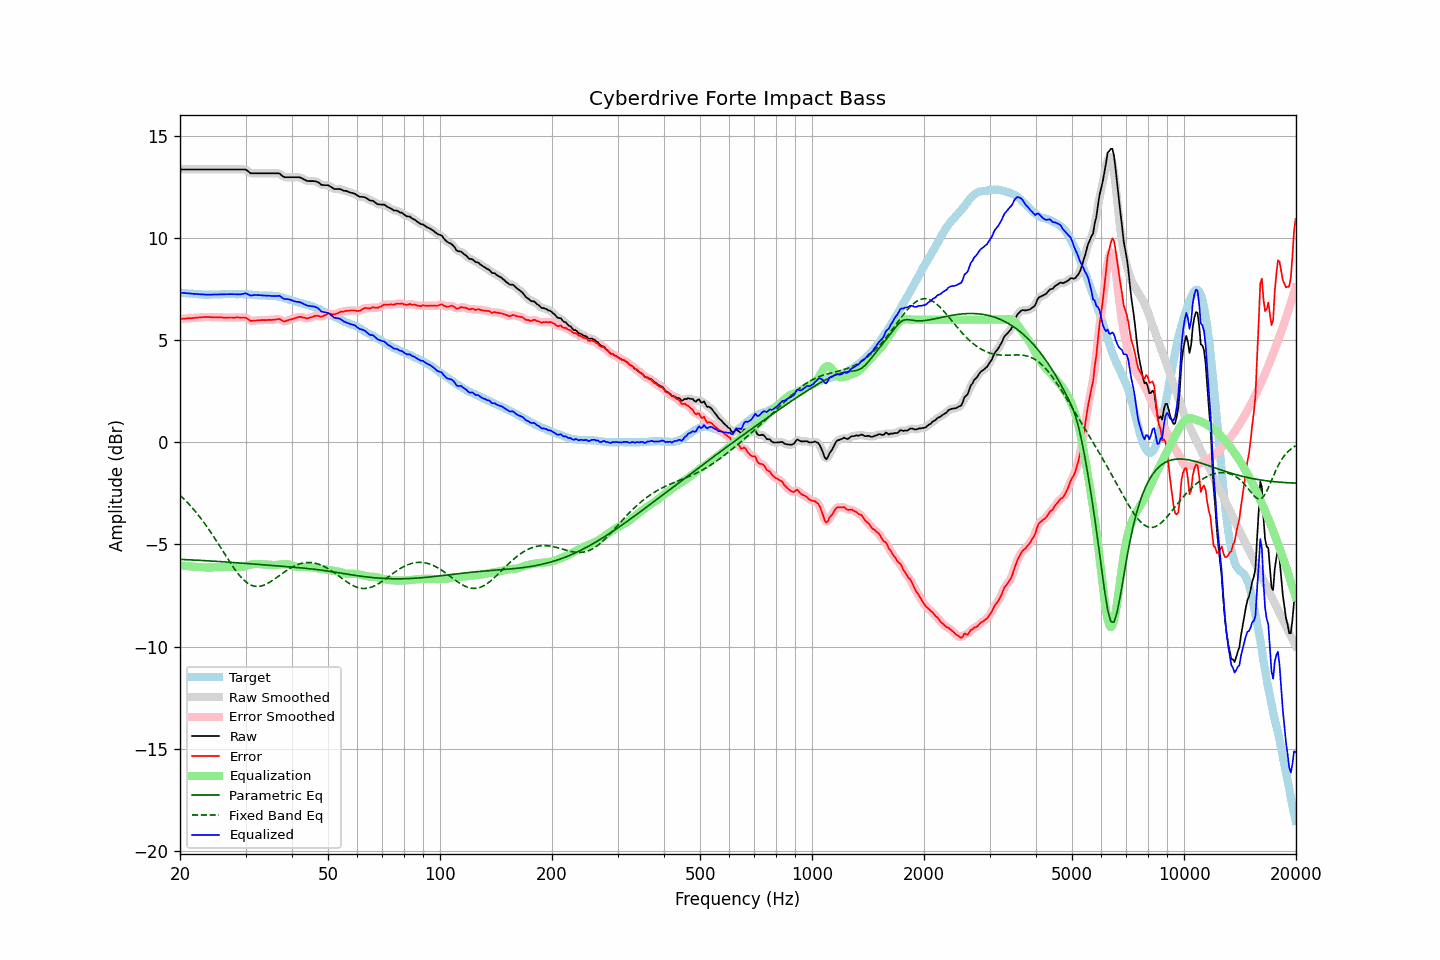

Data behind this chart, as committed beside it:
frequency, raw, error, smoothed, error_smoothed, equalization, parametric_eq, fixed_band_eq, equalized_raw, equalized_smoothed, target
20.00, 13.35, 6.02, 13.35, 6.02, -6.03, -5.73, -2.59, 7.32, 7.32, 7.32
20.20, 13.35, 6.03, 13.35, 6.03, -6.04, -5.73, -2.67, 7.31, 7.31, 7.31
20.40, 13.35, 6.04, 13.35, 6.04, -6.04, -5.74, -2.74, 7.31, 7.31, 7.30
20.61, 13.35, 6.05, 13.35, 6.05, -6.05, -5.74, -2.82, 7.30, 7.30, 7.30
20.81, 13.35, 6.07, 13.35, 6.06, -6.06, -5.74, -2.90, 7.29, 7.29, 7.28
21.02, 13.35, 6.07, 13.35, 6.07, -6.06, -5.75, -2.98, 7.29, 7.29, 7.28
21.23, 13.35, 6.08, 13.35, 6.07, -6.07, -5.75, -3.06, 7.28, 7.28, 7.27
21.44, 13.35, 6.07, 13.35, 6.07, -6.08, -5.75, -3.15, 7.27, 7.27, 7.28
21.66, 13.35, 6.08, 13.35, 6.08, -6.08, -5.76, -3.24, 7.27, 7.27, 7.27
21.87, 13.35, 6.09, 13.35, 6.09, -6.09, -5.76, -3.33, 7.26, 7.26, 7.26
22.09, 13.35, 6.10, 13.35, 6.10, -6.09, -5.77, -3.43, 7.25, 7.25, 7.25
22.31, 13.35, 6.10, 13.35, 6.10, -6.10, -5.77, -3.52, 7.25, 7.25, 7.25
22.54, 13.35, 6.11, 13.35, 6.11, -6.11, -5.78, -3.62, 7.24, 7.24, 7.24
22.76, 13.35, 6.11, 13.35, 6.11, -6.11, -5.78, -3.73, 7.23, 7.23, 7.24
22.99, 13.35, 6.12, 13.35, 6.12, -6.12, -5.78, -3.83, 7.23, 7.23, 7.23
23.22, 13.35, 6.13, 13.35, 6.12, -6.12, -5.79, -3.94, 7.23, 7.23, 7.22
23.45, 13.35, 6.12, 13.35, 6.13, -6.12, -5.79, -4.05, 7.22, 7.22, 7.23
23.69, 13.35, 6.13, 13.35, 6.13, -6.13, -5.80, -4.16, 7.22, 7.22, 7.22
23.92, 13.35, 6.13, 13.35, 6.13, -6.12, -5.80, -4.27, 7.22, 7.22, 7.22
24.16, 13.35, 6.12, 13.35, 6.12, -6.12, -5.81, -4.39, 7.22, 7.22, 7.23
24.40, 13.35, 6.11, 13.35, 6.12, -6.12, -5.81, -4.51, 7.23, 7.23, 7.23
24.65, 13.35, 6.11, 13.35, 6.11, -6.12, -5.82, -4.63, 7.23, 7.23, 7.23
24.89, 13.35, 6.12, 13.35, 6.11, -6.12, -5.82, -4.75, 7.23, 7.23, 7.23
25.14, 13.35, 6.12, 13.35, 6.12, -6.11, -5.83, -4.87, 7.23, 7.23, 7.23
25.39, 13.35, 6.12, 13.35, 6.12, -6.11, -5.83, -4.99, 7.24, 7.24, 7.23
25.65, 13.35, 6.12, 13.35, 6.11, -6.11, -5.84, -5.12, 7.24, 7.24, 7.23
25.91, 13.35, 6.11, 13.35, 6.11, -6.11, -5.84, -5.24, 7.24, 7.24, 7.24
26.16, 13.35, 6.10, 13.35, 6.10, -6.11, -5.85, -5.37, 7.24, 7.24, 7.25
26.43, 13.35, 6.10, 13.35, 6.10, -6.10, -5.85, -5.49, 7.24, 7.24, 7.25
26.69, 13.35, 6.10, 13.35, 6.10, -6.10, -5.86, -5.62, 7.25, 7.25, 7.25
26.96, 13.35, 6.10, 13.35, 6.10, -6.10, -5.86, -5.74, 7.25, 7.25, 7.25
27.23, 13.35, 6.10, 13.35, 6.10, -6.10, -5.87, -5.86, 7.25, 7.25, 7.24
27.50, 13.35, 6.10, 13.35, 6.10, -6.10, -5.87, -5.98, 7.25, 7.25, 7.24
27.77, 13.35, 6.10, 13.35, 6.10, -6.10, -5.88, -6.09, 7.25, 7.25, 7.25
28.05, 13.35, 6.10, 13.35, 6.10, -6.10, -5.89, -6.21, 7.24, 7.24, 7.25
28.33, 13.35, 6.11, 13.35, 6.10, -6.11, -5.89, -6.31, 7.24, 7.24, 7.24
28.62, 13.35, 6.11, 13.35, 6.11, -6.11, -5.90, -6.42, 7.24, 7.24, 7.24
28.90, 13.35, 6.10, 13.35, 6.11, -6.11, -5.90, -6.51, 7.24, 7.24, 7.25
29.19, 13.35, 6.10, 13.35, 6.10, -6.11, -5.91, -6.60, 7.24, 7.24, 7.25
29.48, 13.35, 6.10, 13.35, 6.11, -6.09, -5.91, -6.68, 7.26, 7.26, 7.24
29.78, 13.35, 6.11, 13.35, 6.10, -6.07, -5.92, -6.76, 7.27, 7.27, 7.24
30.08, 13.34, 6.09, 13.32, 6.08, -6.05, -5.93, -6.83, 7.29, 7.27, 7.25
30.38, 13.28, 6.04, 13.28, 6.04, -6.03, -5.93, -6.89, 7.25, 7.25, 7.24
30.68, 13.22, 5.99, 13.22, 5.99, -6.00, -5.94, -6.94, 7.21, 7.22, 7.23
30.99, 13.16, 5.93, 13.18, 5.95, -5.98, -5.94, -6.98, 7.17, 7.19, 7.23
31.30, 13.16, 5.94, 13.16, 5.94, -5.97, -5.95, -7.01, 7.19, 7.19, 7.21
31.61, 13.16, 5.95, 13.15, 5.94, -5.96, -5.96, -7.04, 7.20, 7.20, 7.21
31.93, 13.16, 5.96, 13.16, 5.96, -5.95, -5.96, -7.05, 7.21, 7.21, 7.20
32.24, 13.16, 5.96, 13.16, 5.96, -5.95, -5.97, -7.06, 7.21, 7.21, 7.20
32.57, 13.16, 5.97, 13.16, 5.97, -5.96, -5.98, -7.05, 7.20, 7.20, 7.19
32.89, 13.16, 5.97, 13.16, 5.98, -5.97, -5.98, -7.04, 7.19, 7.19, 7.18
33.22, 13.16, 5.98, 13.16, 5.98, -5.97, -5.99, -7.02, 7.18, 7.18, 7.18
33.55, 13.16, 5.98, 13.16, 5.98, -5.98, -5.99, -7.00, 7.18, 7.18, 7.18
33.89, 13.16, 5.97, 13.16, 5.98, -5.98, -6.00, -6.96, 7.18, 7.18, 7.19
34.23, 13.16, 5.98, 13.16, 5.98, -5.98, -6.01, -6.93, 7.18, 7.18, 7.17
34.57, 13.16, 5.99, 13.16, 5.98, -5.99, -6.01, -6.88, 7.17, 7.17, 7.17
34.92, 13.16, 5.99, 13.16, 5.99, -5.99, -6.02, -6.84, 7.17, 7.17, 7.17
35.27, 13.16, 5.98, 13.16, 5.99, -6.00, -6.03, -6.79, 7.16, 7.16, 7.17
35.62, 13.16, 6.00, 13.16, 5.99, -6.01, -6.03, -6.74, 7.15, 7.15, 7.16
35.97, 13.16, 6.00, 13.16, 6.00, -6.01, -6.04, -6.68, 7.15, 7.15, 7.16
... 635 more rows
